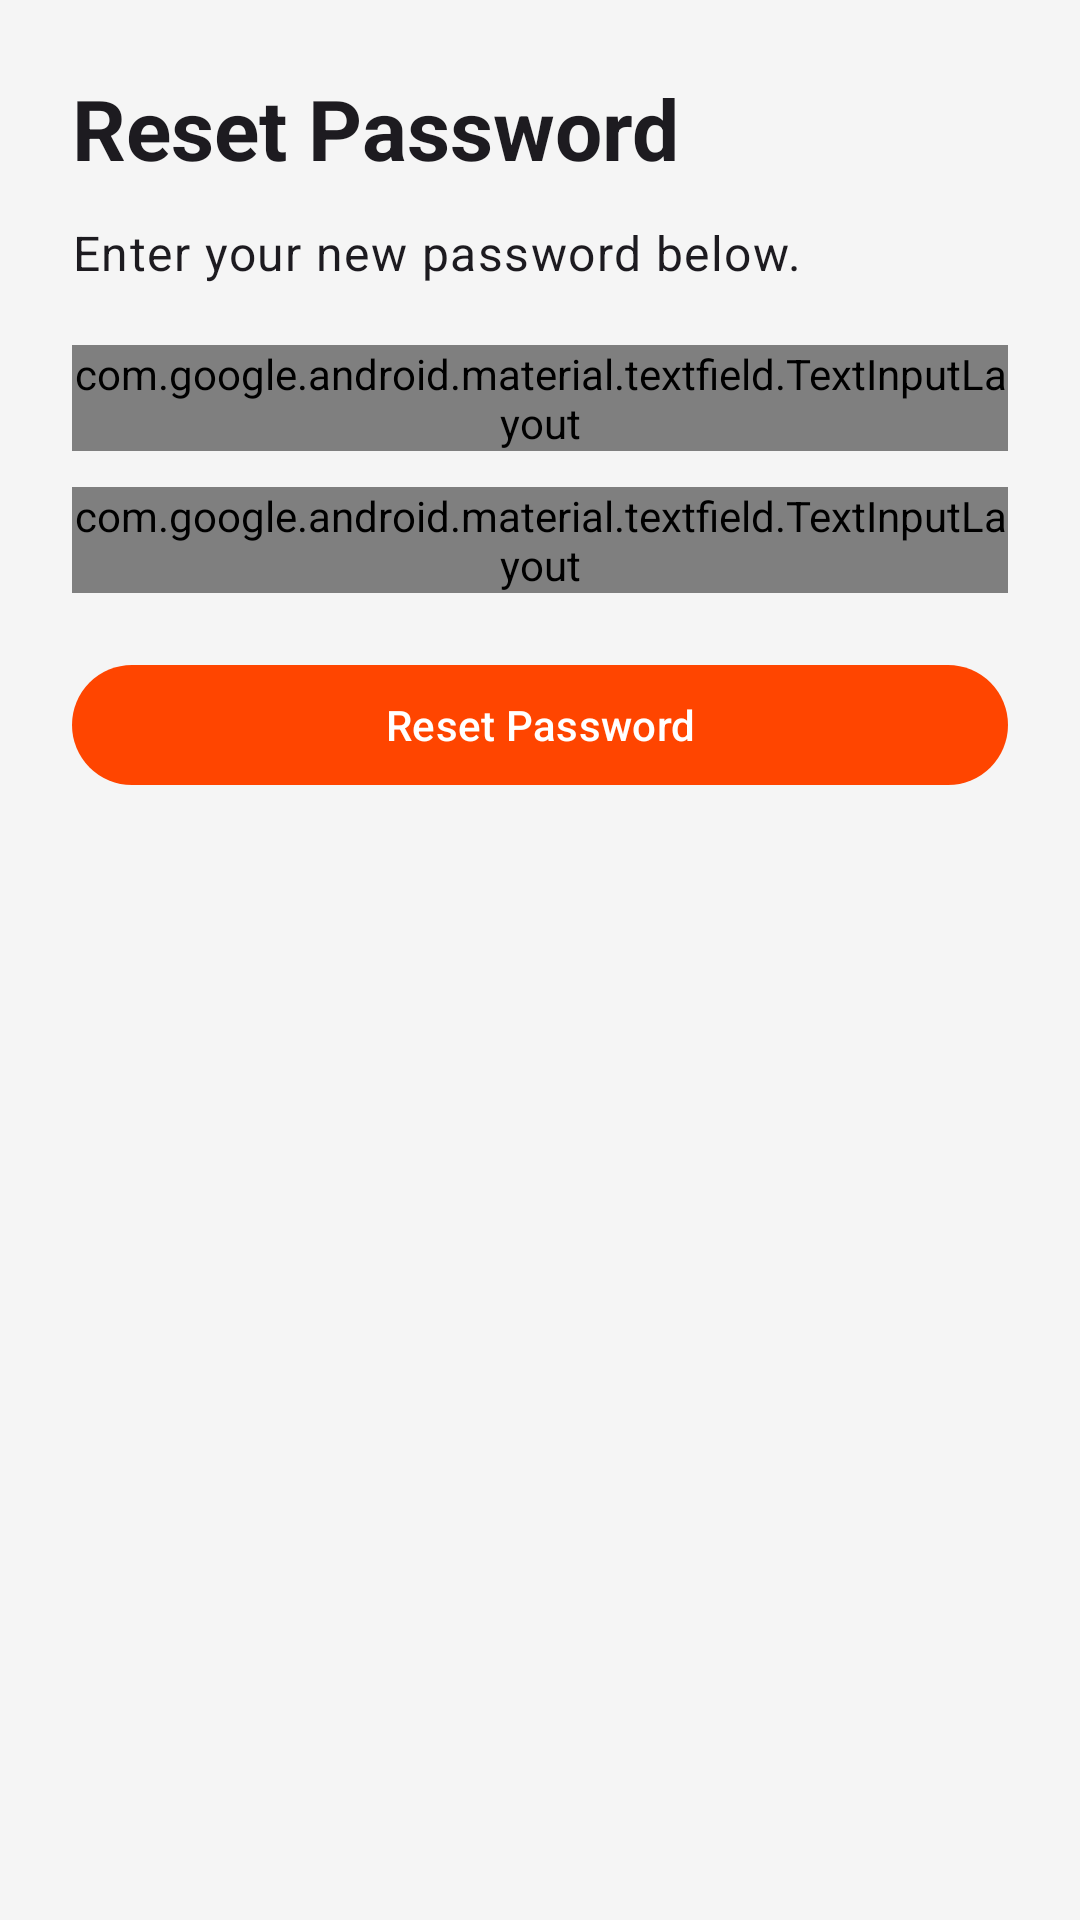

Write the Android layout XML for this screen, with the resource values it uses.
<!-- AndroidManifest.xml: application theme Theme.Ucmsandroid -->
<!-- res/layout/activity_reset_password.xml -->
<?xml version="1.0" encoding="utf-8"?>
<androidx.constraintlayout.widget.ConstraintLayout xmlns:android="http://schemas.android.com/apk/res/android"
    xmlns:app="http://schemas.android.com/apk/res-auto"
    android:layout_width="match_parent"
    android:layout_height="match_parent"
    android:padding="@dimen/screen_padding">

    <TextView
        android:id="@+id/tvTitle"
        android:layout_width="0dp"
        android:layout_height="wrap_content"
        android:text="@string/reset_password_title"
        android:textAppearance="@style/TextAppearance.Material3.HeadlineMedium"
        android:textStyle="bold"
        app:layout_constraintEnd_toEndOf="parent"
        app:layout_constraintStart_toStartOf="parent"
        app:layout_constraintTop_toTopOf="parent" />

    <TextView
        android:id="@+id/tvDescription"
        android:layout_width="0dp"
        android:layout_height="wrap_content"
        android:layout_marginTop="@dimen/spacing_small"
        android:text="@string/reset_password_message"
        android:textAppearance="@style/TextAppearance.Material3.BodyLarge"
        app:layout_constraintEnd_toEndOf="parent"
        app:layout_constraintStart_toStartOf="parent"
        app:layout_constraintTop_toBottomOf="@id/tvTitle" />

    <com.google.android.material.textfield.TextInputLayout
        android:id="@+id/tilNewPassword"
        android:layout_width="0dp"
        android:layout_height="wrap_content"
        android:layout_marginTop="@dimen/spacing_large"
        android:hint="@string/new_password"
        app:endIconMode="password_toggle"
        app:passwordToggleDrawable="@drawable/sel_password_toggle_swapped"
        app:layout_constraintEnd_toEndOf="parent"
        app:layout_constraintStart_toStartOf="parent"
        app:layout_constraintTop_toBottomOf="@id/tvDescription">

        <com.google.android.material.textfield.TextInputEditText
            android:id="@+id/etNewPassword"
            android:layout_width="match_parent"
            android:layout_height="wrap_content"
            android:inputType="textPassword" />
    </com.google.android.material.textfield.TextInputLayout>

    <com.google.android.material.textfield.TextInputLayout
        android:id="@+id/tilConfirmPassword"
        android:layout_width="0dp"
        android:layout_height="wrap_content"
        android:layout_marginTop="@dimen/spacing_small"
        android:hint="@string/confirm_password"
        app:endIconMode="password_toggle"
        app:passwordToggleDrawable="@drawable/sel_password_toggle_swapped"
        app:layout_constraintEnd_toEndOf="parent"
        app:layout_constraintStart_toStartOf="parent"
        app:layout_constraintTop_toBottomOf="@id/tilNewPassword">

        <com.google.android.material.textfield.TextInputEditText
            android:id="@+id/etConfirmPassword"
            android:layout_width="match_parent"
            android:layout_height="wrap_content"
            android:inputType="textPassword" />
    </com.google.android.material.textfield.TextInputLayout>

    <com.google.android.material.button.MaterialButton
        android:id="@+id/btnResetPassword"
        android:layout_width="0dp"
        android:layout_height="wrap_content"
        android:layout_marginTop="@dimen/spacing_large"
        android:text="@string/reset_password"
        app:cornerRadius="@dimen/corner_radius_button"
        app:layout_constraintEnd_toEndOf="parent"
        app:layout_constraintStart_toStartOf="parent"
        app:layout_constraintTop_toBottomOf="@id/tilConfirmPassword" />

    <ProgressBar
        android:id="@+id/progressBar"
        android:layout_width="wrap_content"
        android:layout_height="wrap_content"
        android:layout_marginTop="@dimen/spacing_medium"
        android:visibility="gone"
        app:layout_constraintEnd_toEndOf="parent"
        app:layout_constraintStart_toStartOf="parent"
        app:layout_constraintTop_toBottomOf="@id/btnResetPassword" />

</androidx.constraintlayout.widget.ConstraintLayout>
<!-- resources referenced by this layout -->
<resources>
  <dimen name="corner_radius_button">50dp</dimen>
  <dimen name="screen_padding">24dp</dimen>
  <dimen name="spacing_large">20dp</dimen>
  <dimen name="spacing_medium">16dp</dimen>
  <dimen name="spacing_small">12dp</dimen>
  <!-- drawable sel_password_toggle_swapped (drawable) -->
  <?xml version="1.0" encoding="utf-8"?>
  <selector xmlns:android="http://schemas.android.com/apk/res/android">
      
      
      
      <item android:drawable="@drawable/ic_visibility" android:state_checked="true" />
      <item android:drawable="@drawable/ic_visibility_off" />
  </selector>
  <string name="confirm_password">Confirm Password</string>
  <string name="new_password">New Password</string>
  <string name="reset_password">Reset Password</string>
  <string name="reset_password_message">Enter your new password below.</string>
  <string name="reset_password_title">Reset Password</string>
  <style name="Theme.Ucmsandroid" parent="Base.Theme.Ucmsandroid" />
  <!-- drawable ic_visibility_off (drawable) -->
  <vector xmlns:android="http://schemas.android.com/apk/res/android"
      android:width="24dp"
      android:height="24dp"
      android:viewportWidth="24"
      android:viewportHeight="24">
      <path
          android:fillColor="#FF000000"
          android:pathData="M12,7c2.76,0 5,2.24 5,5 0,0.65 -0.13,1.26 -0.36,1.82l2.92,2.92c1.51,-1.26 2.7,-2.89 3.44,-4.74 -1.73,-4.39 -6,-7.5 -11,-7.5 -1.4,0 -2.74,0.25 -3.98,0.7l2.16,2.16C10.74,7.13 11.35,7 12,7zM2,4.27l2.28,2.28 0.46,0.46C3.08,8.3 1.78,10.02 1,12c1.73,4.39 6,7.5 11,7.5 1.55,0 3.03,-0.3 4.38,-0.84l0.42,0.42L19.73,22 21,20.73 3.27,3 2,4.27zM7.53,9.8l1.55,1.55c-0.05,0.21 -0.08,0.43 -0.08,0.65 0,1.66 1.34,3 3,3 0.22,0 0.44,-0.03 0.65,-0.08l1.55,1.55c-0.67,0.33 -1.41,0.53 -2.2,0.53 -2.76,0 -5,-2.24 -5,-5 0,-0.79 0.2,-1.53 0.53,-2.2zM11.84,9.02l3.15,3.15 0.01,-0.17c0,-1.66 -1.34,-3 -3,-3l-0.16,0.02z"/>
  </vector>
  <color name="colorPrimary">@color/colorOrange</color>
  <color name="white">#FFFFFFFF</color>
  <color name="colorSurface">#F5F5F5</color>
  <color name="black">#FF000000</color>
  <color name="colorLoginButtonLight">#5CB85C</color>
  <color name="colorTextSecondary">#757575</color>
  <color name="colorTextPrimary">#1A1A1A</color>
  <color name="colorOrange">#FF4500</color>
  <color name="colorSecondary">#92CD28</color>
  <color name="colorSuccess">#10B981</color>
  <color name="colorDivider">#E0E0E0</color>
  <style name="Widget.App.BottomNavigationView" parent="Widget.Material3.BottomNavigationView">
          <item name="itemActiveIndicatorStyle">@null</item>
          <item name="backgroundTint">?attr/colorBottomNavBg</item>
          <item name="android:background">?attr/colorBottomNavBg</item>
          <item name="itemIconTint">@color/bottom_nav_tint</item>
          <item name="itemTextColor">@color/bottom_nav_tint</item>
      </style>
</resources>
